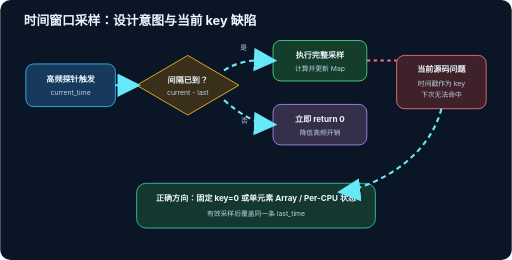
t = 0.00 s
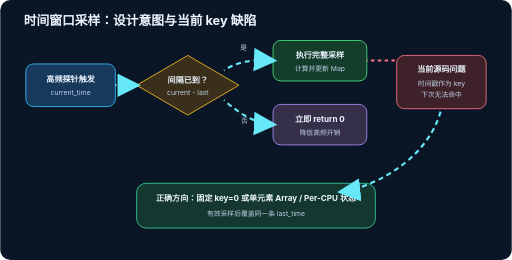
t = 0.20 s
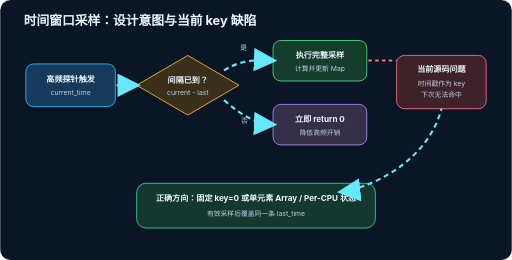
t = 0.40 s
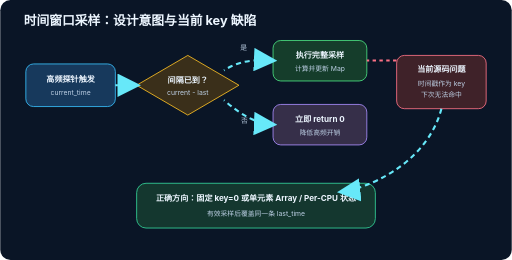
t = 0.60 s
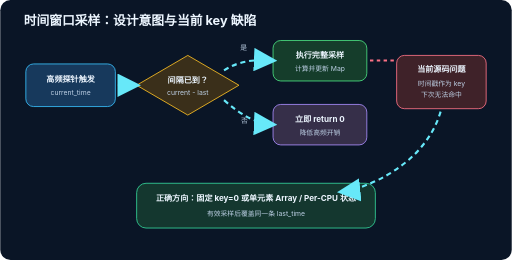
t = 0.80 s
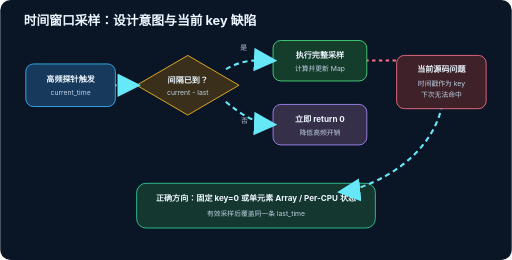
t = 0.90 s

The animated SVG that drew these frames (rendered in a browser with its animation timeline set to each time). Animation: 5 SMIL elements (animate=5); one cycle of 1.20 s, repeats indefinitely.

<svg xmlns="http://www.w3.org/2000/svg" width="1200" height="610" viewBox="0 0 1200 610">
  <defs><marker id="a5" markerWidth="11" markerHeight="11" refX="9" refY="5.5" orient="auto"><path d="M0 0L11 5.5L0 11Z" fill="#67e8f9"/></marker><style>.t{font-family:-apple-system,BlinkMacSystemFont,"Segoe UI","Microsoft YaHei",sans-serif;fill:#edf6ff}.h{font-size:30px;font-weight:700}.b{font-size:19px;font-weight:650}.s{font-size:16px;fill:#bed1e6}.p{fill:none;stroke:#67e8f9;stroke-width:5;stroke-dasharray:12 9;marker-end:url(#a5)}.bad{fill:none;stroke:#fb7185;stroke-width:5;stroke-dasharray:8 8}.n{stroke-width:2}</style></defs>
  <rect width="1200" height="610" rx="24" fill="#0a1526"/><text class="t h" x="55" y="58">时间窗口采样：设计意图与当前 key 缺陷</text>
  <rect class="n" x="60" y="150" width="210" height="100" rx="18" fill="#17395c" stroke="#38bdf8"/><text class="t b" x="165" y="192" text-anchor="middle">高频探针触发</text><text class="t s" x="165" y="223" text-anchor="middle">current_time</text>
  <polygon class="n" points="440,130 560,200 440,270 320,200" fill="#3a2f1a" stroke="#fbbf24"/><text class="t b" x="440" y="194" text-anchor="middle">间隔已到？</text><text class="t s" x="440" y="222" text-anchor="middle">current - last</text>
  <rect class="n" x="640" y="95" width="220" height="95" rx="18" fill="#153d2b" stroke="#4ade80"/><text class="t b" x="750" y="136" text-anchor="middle">执行完整采样</text><text class="t s" x="750" y="166" text-anchor="middle">计算并更新 Map</text>
  <rect class="n" x="640" y="245" width="220" height="95" rx="18" fill="#362f49" stroke="#a78bfa"/><text class="t b" x="750" y="286" text-anchor="middle">立即 return 0</text><text class="t s" x="750" y="316" text-anchor="middle">降低高频开销</text>
  <rect class="n" x="930" y="130" width="210" height="125" rx="18" fill="#3f2229" stroke="#fb7185"/><text class="t b" x="1035" y="170" text-anchor="middle">当前源码问题</text><text class="t s" x="1035" y="202" text-anchor="middle">时间戳作为 key</text><text class="t s" x="1035" y="228" text-anchor="middle">下次无法命中</text>
  <rect class="n" x="320" y="430" width="560" height="105" rx="22" fill="#14372f" stroke="#34d399"/><text class="t b" x="600" y="472" text-anchor="middle">正确方向：固定 key=0 或单元素 Array / Per-CPU 状态</text><text class="t s" x="600" y="506" text-anchor="middle">有效采样后覆盖同一条 last_time</text>
  <path class="p" d="M270 200H320"><animate attributeName="stroke-dashoffset" from="42" to="0" dur=".7s" repeatCount="indefinite"/></path><path class="p" d="M525 165C565 140 600 140 640 142"><animate attributeName="stroke-dashoffset" from="42" to="0" dur=".8s" repeatCount="indefinite"/></path><path class="p" d="M525 235C565 270 600 290 640 292"><animate attributeName="stroke-dashoffset" from="42" to="0" dur=".8s" repeatCount="indefinite"/></path><path class="bad" d="M860 142H930"><animate attributeName="stroke-dashoffset" from="32" to="0" dur=".65s" repeatCount="indefinite"/></path><path class="p" d="M1035 255C1000 390 850 445 800 450"><animate attributeName="stroke-dashoffset" from="42" to="0" dur="1.2s" repeatCount="indefinite"/></path>
  <text class="t s" x="563" y="118">是</text><text class="t s" x="565" y="288">否</text>
</svg>
